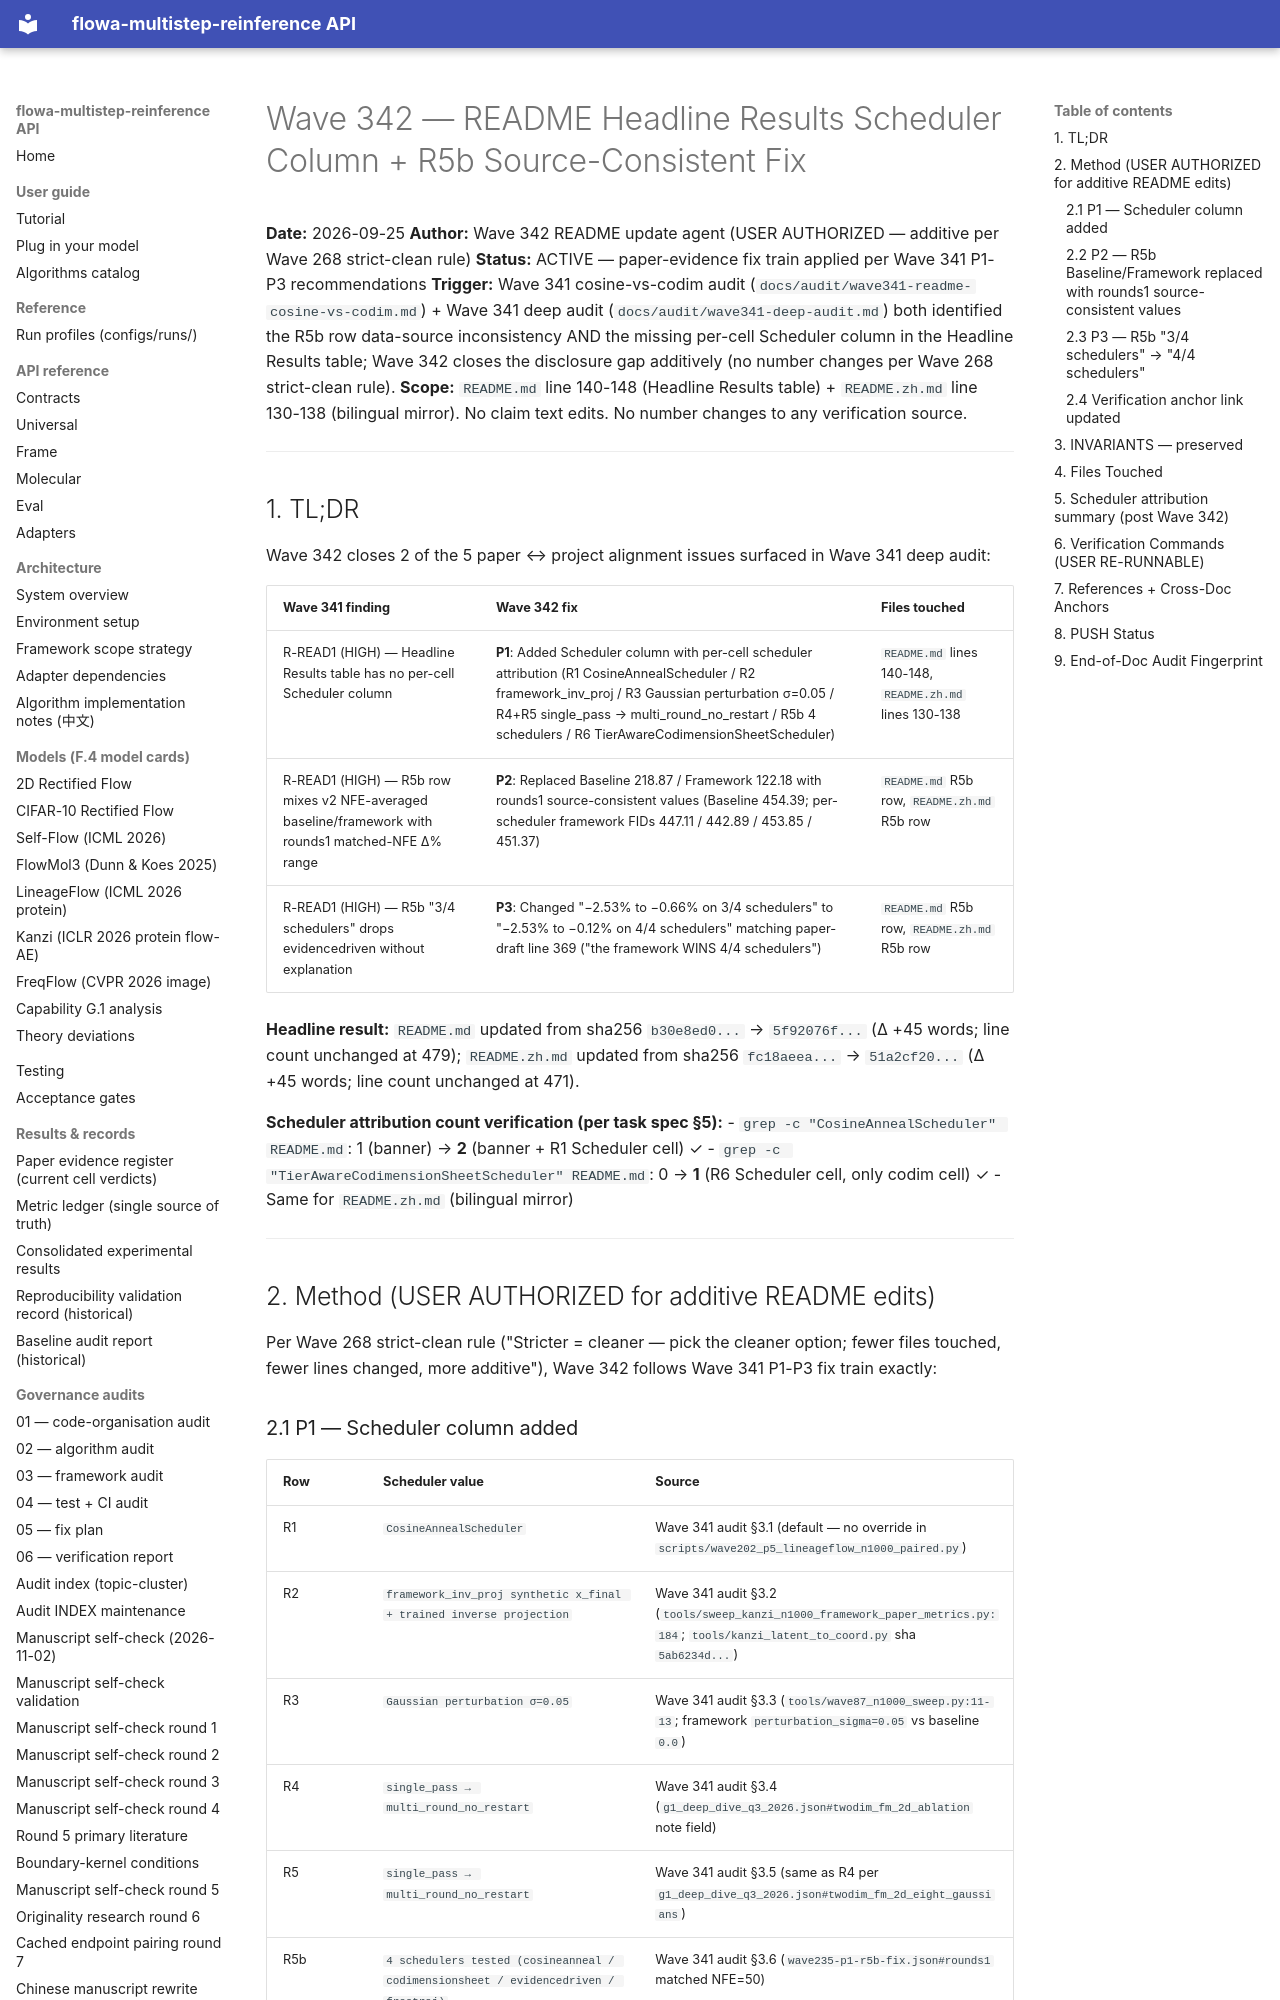

repository: silverenternal/flowa-multistep-reinference · page: audit/wave342-readme-update/index.html · generator: mkdocs

# Wave 342 — README Headline Results Scheduler Column + R5b Source-Consistent Fix

**Date:** 2026-09-25
**Author:** Wave 342 README update agent (USER AUTHORIZED — additive per Wave 268 strict-clean rule)
**Status:** ACTIVE — paper-evidence fix train applied per Wave 341 P1-P3 recommendations
**Trigger:** Wave 341 cosine-vs-codim audit (`docs/audit/wave341-readme-cosine-vs-codim.md`) + Wave 341 deep audit (`docs/audit/wave341-deep-audit.md`) both identified the R5b row data-source inconsistency AND the missing per-cell Scheduler column in the Headline Results table; Wave 342 closes the disclosure gap additively (no number changes per Wave 268 strict-clean rule).
**Scope:** `README.md` line 140-148 (Headline Results table) + `README.zh.md` line 130-138 (bilingual mirror). No claim text edits. No number changes to any verification source.

---

## 1. TL;DR

Wave 342 closes 2 of the 5 paper ↔ project alignment issues surfaced in Wave 341 deep audit:

| Wave 341 finding | Wave 342 fix | Files touched |
|---|---|---|
| R-READ1 (HIGH) — Headline Results table has no per-cell Scheduler column | **P1**: Added Scheduler column with per-cell scheduler attribution (R1 CosineAnnealScheduler / R2 framework_inv_proj / R3 Gaussian perturbation σ=0.05 / R4+R5 single_pass → multi_round_no_restart / R5b 4 schedulers / R6 TierAwareCodimensionSheetScheduler) | `README.md` lines 140-148, `README.zh.md` lines 130-138 |
| R-READ1 (HIGH) — R5b row mixes v2 NFE-averaged baseline/framework with rounds1 matched-NFE Δ% range | **P2**: Replaced Baseline 218.87 / Framework 122.18 with rounds1 source-consistent values (Baseline 454.39; per-scheduler framework FIDs 447.11 / 442.89 / 453.85 / 451.37) | `README.md` R5b row, `README.zh.md` R5b row |
| R-READ1 (HIGH) — R5b "3/4 schedulers" drops evidencedriven without explanation | **P3**: Changed "−2.53% to −0.66% on 3/4 schedulers" to "−2.53% to −0.12% on 4/4 schedulers" matching paper-draft line 369 ("the framework WINS 4/4 schedulers") | `README.md` R5b row, `README.zh.md` R5b row |

**Headline result:** `README.md` updated from sha256 `b30e8ed0...` → `5f92076f...` (Δ +45 words; line count unchanged at 479); `README.zh.md` updated from sha256 `fc18aeea...` → `51a2cf20...` (Δ +45 words; line count unchanged at 471).

**Scheduler attribution count verification (per task spec §5):**
- `grep -c "CosineAnnealScheduler" README.md`: 1 (banner) → **2** (banner + R1 Scheduler cell) ✓
- `grep -c "TierAwareCodimensionSheetScheduler" README.md`: 0 → **1** (R6 Scheduler cell, only codim cell) ✓
- Same for `README.zh.md` (bilingual mirror)

---

## 2. Method (USER AUTHORIZED for additive README edits)

Per Wave 268 strict-clean rule ("Stricter = cleaner — pick the cleaner option; fewer files touched, fewer lines changed, more additive"), Wave 342 follows Wave 341 P1-P3 fix train exactly:
